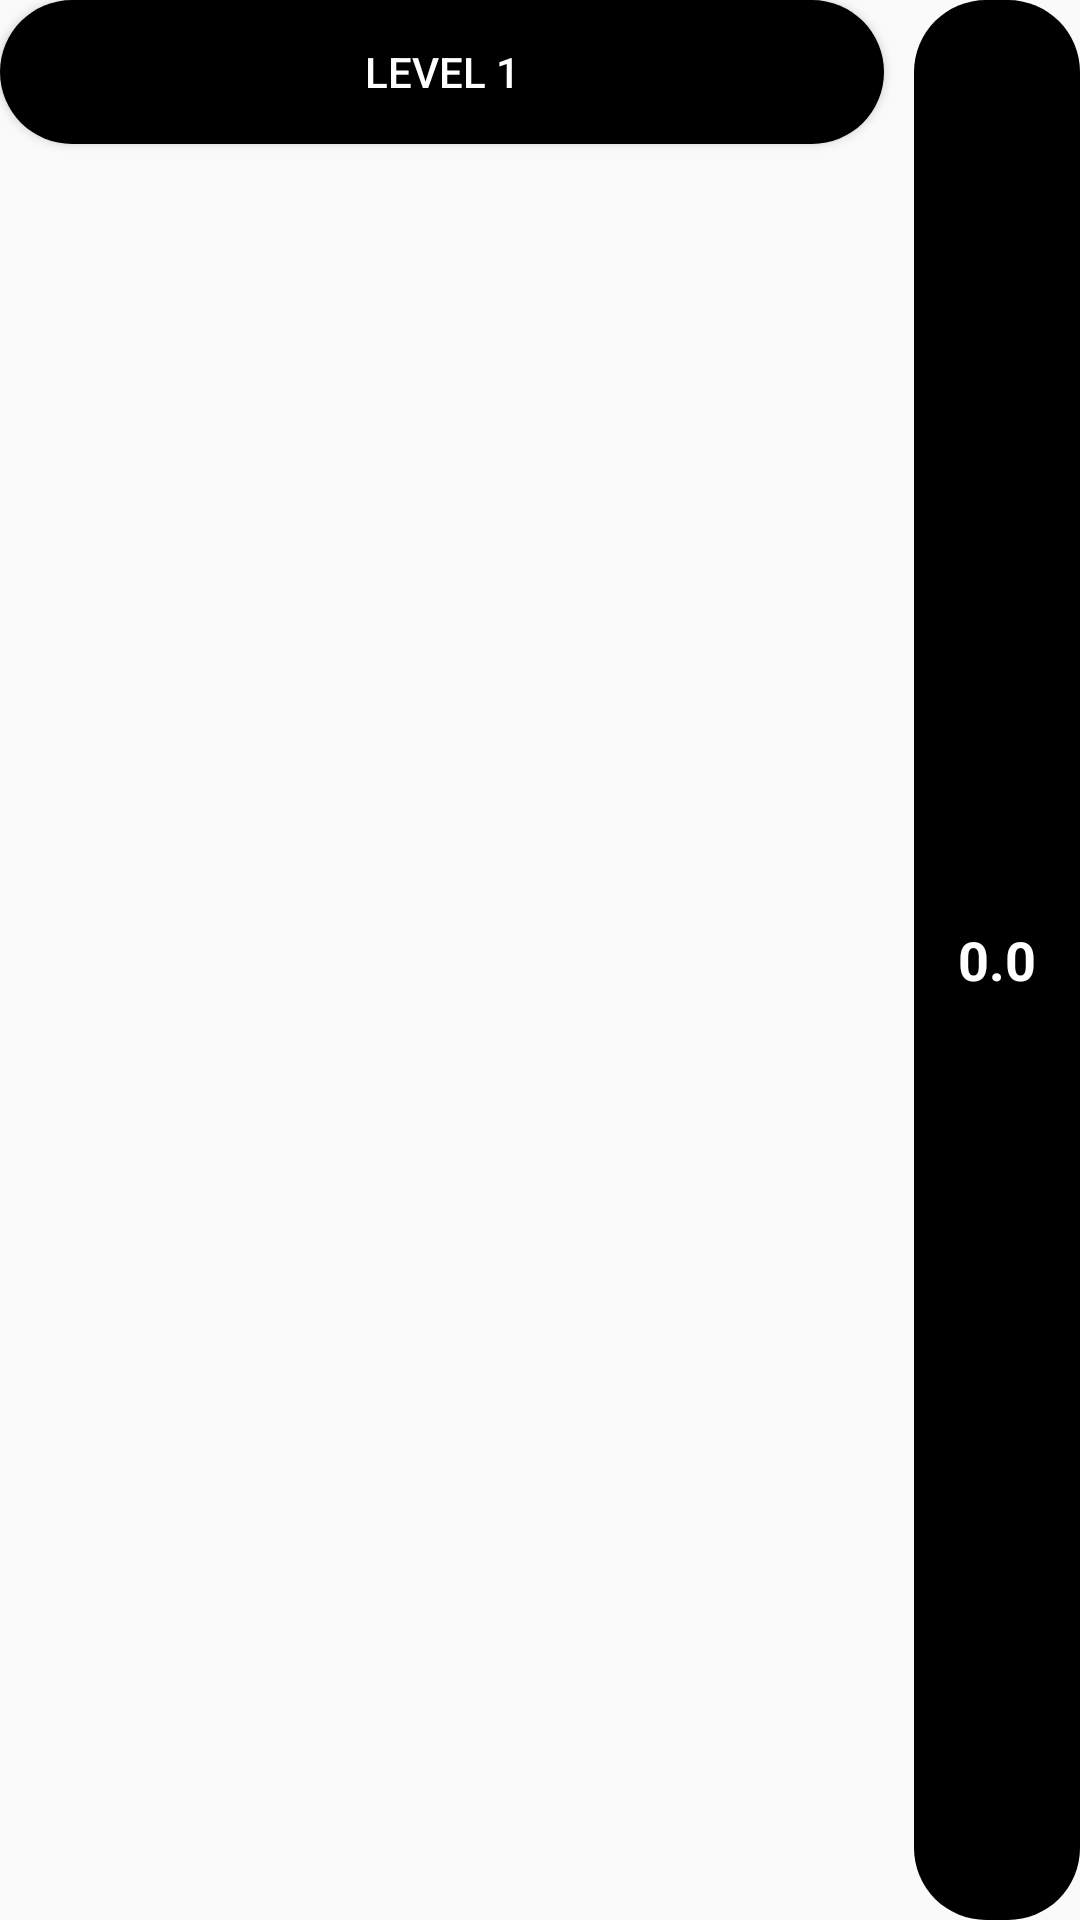

Android layout source for this screen:
<!-- AndroidManifest.xml: application theme Theme.Quiz -->
<!-- res/layout/levelview_holder.xml -->
<?xml version="1.0" encoding="utf-8"?>
<LinearLayout xmlns:android="http://schemas.android.com/apk/res/android"
    xmlns:app="http://schemas.android.com/apk/res-auto"
    xmlns:tools="http://schemas.android.com/tools"
    android:layout_width="match_parent"
    android:layout_height="wrap_content"
    android:layout_marginStart="10dp"
    android:layout_marginTop="20dp"
    android:layout_marginEnd="10dp"
    android:layout_marginBottom="5dp"
    android:orientation="horizontal"
    tools:context=".VocabularyActivity">

    <Button
        android:id="@+id/levelButton"
        android:layout_width="0dp"
        android:layout_height="wrap_content"
        android:layout_weight="80"
        android:background="@drawable/level_buttons"
        android:padding="10dp"
        android:layout_marginEnd="10dp"
        android:text="level 1"
        android:textColor="@color/white" />

    <TextView
        android:id="@+id/scorevocab"
        android:layout_width="0dp"
        android:layout_height="match_parent"
        android:layout_gravity="center"
        android:layout_weight="15"
        android:gravity="center"
        android:textSize="18sp"
        android:background="@drawable/level_buttons"
        android:textStyle="bold"
        android:text="0.0"
        android:textAlignment="center"
        android:textColor="@color/white" />

</LinearLayout>
<!-- resources referenced by this layout -->
<resources>
  <color name="white">#FFFFFFFF</color>
  <!-- drawable level_buttons (drawable) -->
  <?xml version="1.0" encoding="utf-8"?>
  <shape
      xmlns:android="http://schemas.android.com/apk/res/android">
      <corners android:radius="24dp"/>
      <solid android:color="#000000"/>
  </shape>
  <style name="Theme.Quiz" parent="Theme.AppCompat.Light.NoActionBar">
          
          <item name="colorPrimary">@color/purple_500</item>
          <item name="colorPrimaryVariant">@color/purple_700</item>
          <item name="colorOnPrimary">@color/white</item>
          
          <item name="colorSecondary">@color/teal_200</item>
          <item name="colorSecondaryVariant">@color/teal_700</item>
          <item name="colorOnSecondary">@color/black</item>
          
          <item name="android:statusBarColor" tools:targetApi="l">?attr/colorPrimaryVariant</item>
          
      </style>
  <color name="purple_500">#000000</color>
  <color name="purple_700">#000000</color>
  <color name="teal_200">#FF03DAC5</color>
  <color name="teal_700">#FF018786</color>
  <color name="black">#FF000000</color>
</resources>
